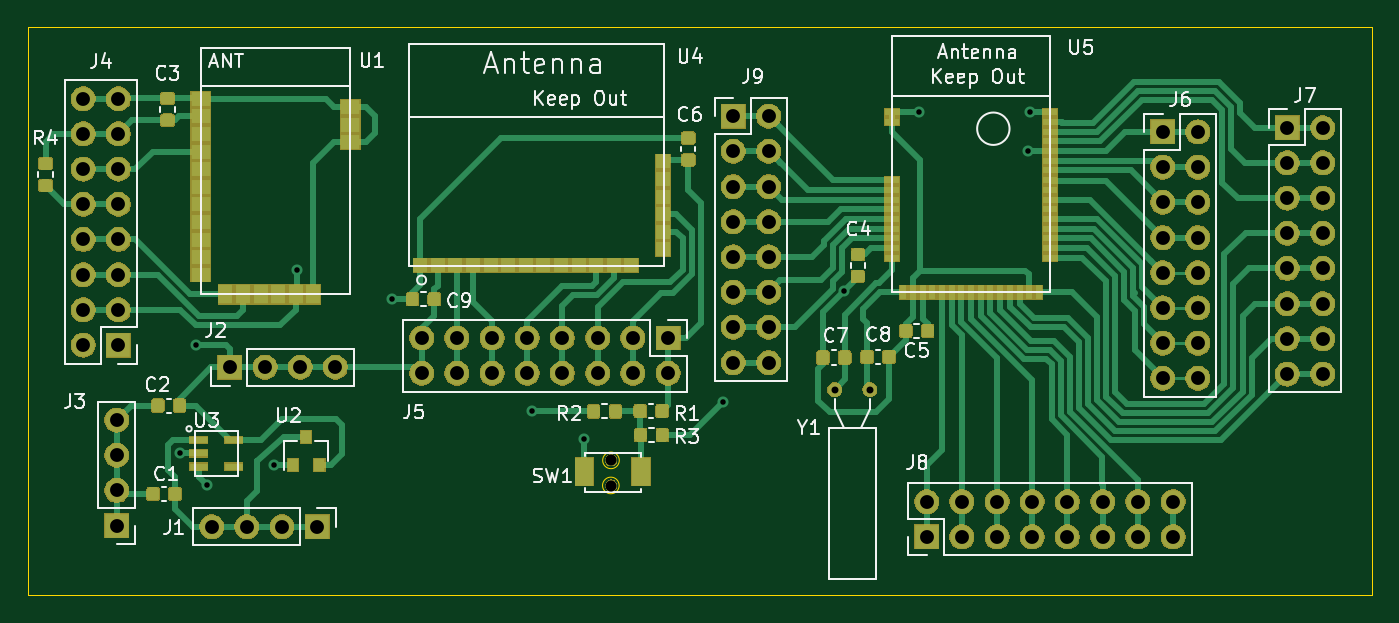
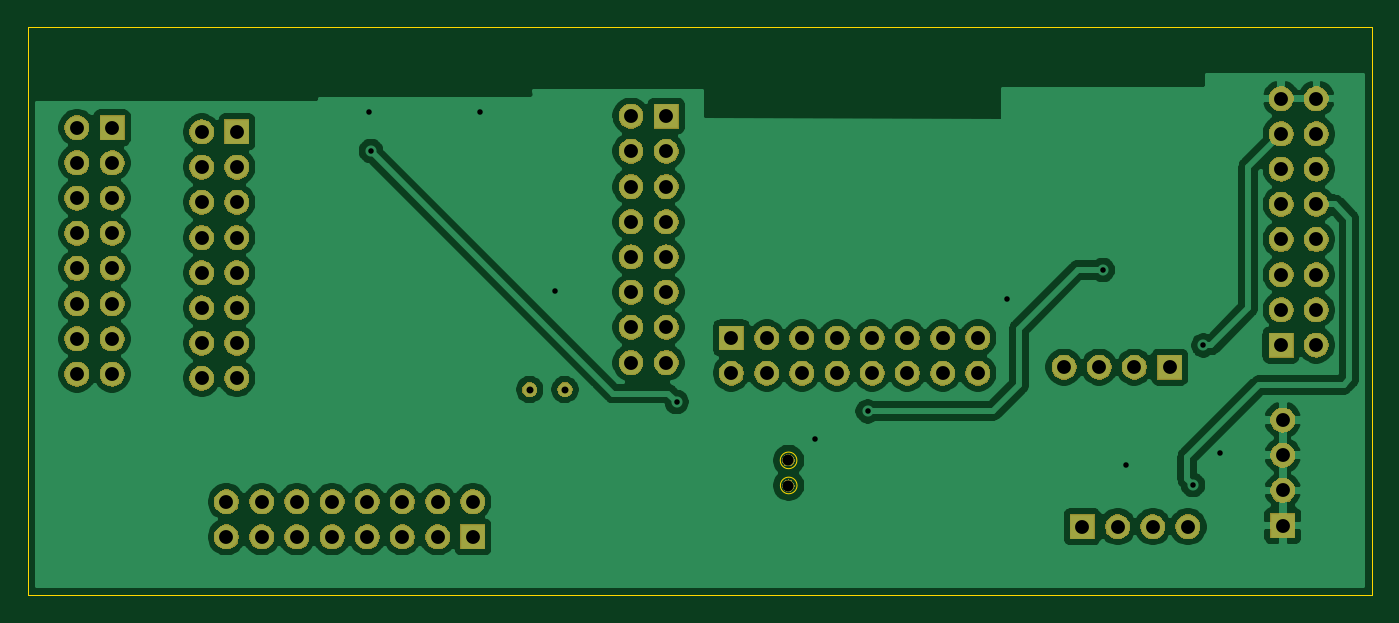
Circuit board: 11 layer files. Board 97.0 x 41.0 mm.
- bottom_copper: SMD810x_breakout-B_Cu.gbr (111523 bytes)
- bottom_mask: SMD810x_breakout-B_Mask.gbr (99107 bytes)
- paste: SMD810x_breakout-B_Paste.gbr (498 bytes)
- bottom_silk: SMD810x_breakout-B_SilkS.gbr (499 bytes)
- outline: SMD810x_breakout-Edge_Cuts.gbr (835 bytes)
- top_copper: SMD810x_breakout-F_Cu.gbr (76145 bytes)
- top_mask: SMD810x_breakout-F_Mask.gbr (126933 bytes)
- paste: SMD810x_breakout-F_Paste.gbr (48183 bytes)
- top_silk: SMD810x_breakout-F_SilkS.gbr (32625 bytes)
- drill: SMD810x_breakout-NPTH.drl (271 bytes)
- drill: SMD810x_breakout-PTH.drl (2286 bytes)

=== bottom_copper: SMD810x_breakout-B_Cu.gbr (111523 bytes, source omitted) ===
=== bottom_mask: SMD810x_breakout-B_Mask.gbr (99107 bytes, source omitted) ===
=== paste: SMD810x_breakout-B_Paste.gbr ===
G04 #@! TF.GenerationSoftware,KiCad,Pcbnew,(5.1.5)-3*
G04 #@! TF.CreationDate,2021-02-19T06:08:39+08:00*
G04 #@! TF.ProjectId,SMD810x_breakout,534d4438-3130-4785-9f62-7265616b6f75,rev?*
G04 #@! TF.SameCoordinates,Original*
G04 #@! TF.FileFunction,Paste,Bot*
G04 #@! TF.FilePolarity,Positive*
%FSLAX46Y46*%
G04 Gerber Fmt 4.6, Leading zero omitted, Abs format (unit mm)*
G04 Created by KiCad (PCBNEW (5.1.5)-3) date 2021-02-19 06:08:39*
%MOMM*%
%LPD*%
G04 APERTURE LIST*
G04 APERTURE END LIST*
M02*

=== bottom_silk: SMD810x_breakout-B_SilkS.gbr ===
G04 #@! TF.GenerationSoftware,KiCad,Pcbnew,(5.1.5)-3*
G04 #@! TF.CreationDate,2021-02-19T06:08:39+08:00*
G04 #@! TF.ProjectId,SMD810x_breakout,534d4438-3130-4785-9f62-7265616b6f75,rev?*
G04 #@! TF.SameCoordinates,Original*
G04 #@! TF.FileFunction,Legend,Bot*
G04 #@! TF.FilePolarity,Positive*
%FSLAX46Y46*%
G04 Gerber Fmt 4.6, Leading zero omitted, Abs format (unit mm)*
G04 Created by KiCad (PCBNEW (5.1.5)-3) date 2021-02-19 06:08:39*
%MOMM*%
%LPD*%
G04 APERTURE LIST*
G04 APERTURE END LIST*
M02*

=== outline: SMD810x_breakout-Edge_Cuts.gbr ===
G04 #@! TF.GenerationSoftware,KiCad,Pcbnew,(5.1.5)-3*
G04 #@! TF.CreationDate,2021-02-19T06:08:40+08:00*
G04 #@! TF.ProjectId,SMD810x_breakout,534d4438-3130-4785-9f62-7265616b6f75,rev?*
G04 #@! TF.SameCoordinates,Original*
G04 #@! TF.FileFunction,Profile,NP*
%FSLAX46Y46*%
G04 Gerber Fmt 4.6, Leading zero omitted, Abs format (unit mm)*
G04 Created by KiCad (PCBNEW (5.1.5)-3) date 2021-02-19 06:08:40*
%MOMM*%
%LPD*%
G04 APERTURE LIST*
%ADD10C,0.050000*%
G04 APERTURE END LIST*
D10*
X140690000Y-93580000D02*
G75*
G03X140690000Y-93580000I-600000J0D01*
G01*
X140700000Y-91770000D02*
G75*
G03X140700000Y-91770000I-600000J0D01*
G01*
X98000000Y-60500000D02*
X98000000Y-101500000D01*
X195000000Y-101500000D02*
X98000000Y-101500000D01*
X195000000Y-60500000D02*
X195000000Y-101500000D01*
X98000000Y-60500000D02*
X195000000Y-60500000D01*
M02*

=== top_copper: SMD810x_breakout-F_Cu.gbr (76145 bytes, source omitted) ===
=== top_mask: SMD810x_breakout-F_Mask.gbr (126933 bytes, source omitted) ===
=== paste: SMD810x_breakout-F_Paste.gbr (48183 bytes, source omitted) ===
=== top_silk: SMD810x_breakout-F_SilkS.gbr (32625 bytes, source omitted) ===
=== drill: SMD810x_breakout-NPTH.drl ===
M48
; DRILL file {KiCad (5.1.5)-3} date 19/02/2021 06:09:12
; FORMAT={-:-/ absolute / inch / decimal}
; #@! TF.CreationDate,2021-02-19T06:09:12+08:00
; #@! TF.GenerationSoftware,Kicad,Pcbnew,(5.1.5)-3
; #@! TF.FileFunction,NonPlated,1,2,NPTH
FMAT,2
INCH
%
G90
G05
T0
M30

=== drill: SMD810x_breakout-PTH.drl ===
M48
; DRILL file {KiCad (5.1.5)-3} date 19/02/2021 06:09:12
; FORMAT={-:-/ absolute / inch / decimal}
; #@! TF.CreationDate,2021-02-19T06:09:12+08:00
; #@! TF.GenerationSoftware,Kicad,Pcbnew,(5.1.5)-3
; #@! TF.FileFunction,Plated,1,2,PTH
FMAT,2
INCH
T1C0.0157
T2C0.0197
T3C0.0315
T4C0.0394
%
G90
G05
T1
X4.2902Y-3.5925
X4.3374Y-3.2866
X4.3669Y-3.6831
X4.5571Y-3.6252
X4.6232Y-3.0724
X4.8941Y-3.1547
X5.2909Y-3.4736
X5.4394Y-3.552
X5.8339Y-3.4469
X6.1785Y-3.1307
X6.3921Y-2.6236
X6.7016Y-2.7343
X6.7075Y-2.6236
T2
X6.1512Y-3.4118
X6.2512Y-3.4118
T3
X5.5161Y-3.6126
X5.5161Y-3.6844
T4
X4.1118Y-3.4984
X4.1118Y-3.5984
X4.1118Y-3.6984
X4.1118Y-3.7984
X4.0165Y-2.5854
X4.0165Y-2.6854
X4.0165Y-2.7854
X4.0165Y-2.8854
X4.0165Y-2.9854
X4.0165Y-3.0854
X4.0165Y-3.1854
X4.0165Y-3.2854
X4.1165Y-2.5854
X4.1165Y-2.6854
X4.1165Y-2.7854
X4.1165Y-2.8854
X4.1165Y-2.9854
X4.1165Y-3.0854
X4.1165Y-3.1854
X4.1165Y-3.2854
X5.8634Y-2.635
X5.8634Y-2.735
X5.8634Y-2.835
X5.8634Y-2.935
X5.8634Y-3.035
X5.8634Y-3.135
X5.8634Y-3.235
X5.8634Y-3.335
X5.9634Y-2.635
X5.9634Y-2.735
X5.9634Y-2.835
X5.9634Y-2.935
X5.9634Y-3.035
X5.9634Y-3.135
X5.9634Y-3.235
X5.9634Y-3.335
X4.3811Y-3.8012
X4.4811Y-3.8012
X4.5811Y-3.8012
X4.6811Y-3.8012
X7.4374Y-2.6677
X7.4374Y-2.7677
X7.4374Y-2.8677
X7.4374Y-2.9677
X7.4374Y-3.0677
X7.4374Y-3.1677
X7.4374Y-3.2677
X7.4374Y-3.3677
X7.5374Y-2.6677
X7.5374Y-2.7677
X7.5374Y-2.8677
X7.5374Y-2.9677
X7.5374Y-3.0677
X7.5374Y-3.1677
X7.5374Y-3.2677
X7.5374Y-3.3677
X6.4126Y-3.7303
X6.4126Y-3.8303
X6.5126Y-3.7303
X6.5126Y-3.8303
X6.6126Y-3.7303
X6.6126Y-3.8303
X6.7126Y-3.7303
X6.7126Y-3.8303
X6.8126Y-3.7303
X6.8126Y-3.8303
X6.9126Y-3.7303
X6.9126Y-3.8303
X7.0126Y-3.7303
X7.0126Y-3.8303
X7.1126Y-3.7303
X7.1126Y-3.8303
X4.4331Y-3.3484
X4.5331Y-3.3484
X4.6331Y-3.3484
X4.7331Y-3.3484
X4.978Y-3.2654
X4.978Y-3.3654
X5.078Y-3.2654
X5.078Y-3.3654
X5.178Y-3.2654
X5.178Y-3.3654
X5.278Y-3.2654
X5.278Y-3.3654
X5.378Y-3.2654
X5.378Y-3.3654
X5.478Y-3.2654
X5.478Y-3.3654
X5.578Y-3.2654
X5.578Y-3.3654
X5.678Y-3.2654
X5.678Y-3.3654
X7.0831Y-2.6799
X7.0831Y-2.7799
X7.0831Y-2.8799
X7.0831Y-2.9799
X7.0831Y-3.0799
X7.0831Y-3.1799
X7.0831Y-3.2799
X7.0831Y-3.3799
X7.1831Y-2.6799
X7.1831Y-2.7799
X7.1831Y-2.8799
X7.1831Y-2.9799
X7.1831Y-3.0799
X7.1831Y-3.1799
X7.1831Y-3.2799
X7.1831Y-3.3799
T0
M30

